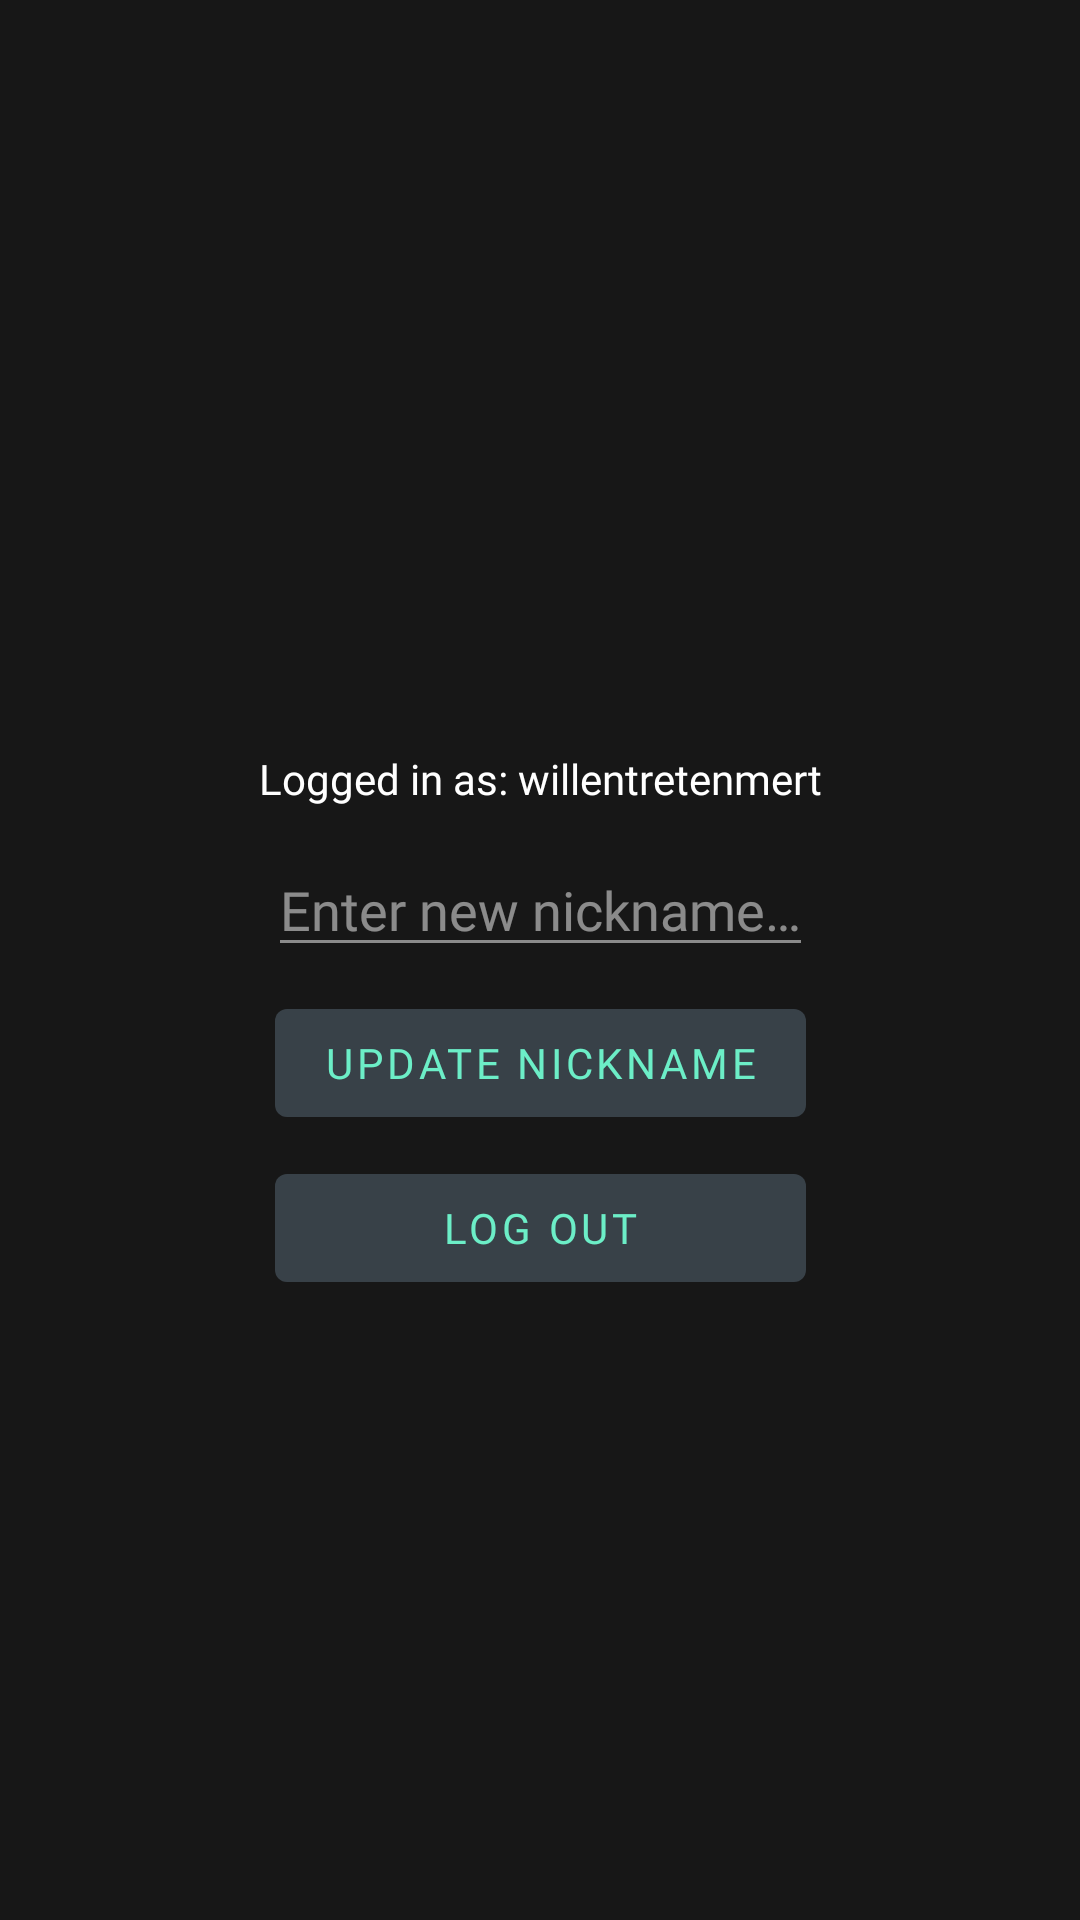

Reconstruct the res/layout file that produces this screen, plus the resources it refers to.
<!-- AndroidManifest.xml: application theme Theme.APIapplication -->
<!-- res/layout/fragment_settings.xml -->
<?xml version="1.0" encoding="utf-8"?>
<androidx.constraintlayout.widget.ConstraintLayout xmlns:android="http://schemas.android.com/apk/res/android"
    xmlns:app="http://schemas.android.com/apk/res-auto"
    xmlns:tools="http://schemas.android.com/tools"
    android:layout_width="match_parent"
    android:layout_height="match_parent"
    tools:context=".presentation.ui.fragments.SettingsFragment"
    android:background="@color/background">

    <LinearLayout
        android:id="@+id/mail"
        android:layout_width="wrap_content"
        android:layout_height="wrap_content"
        android:layout_marginTop="250dp"
        app:layout_constraintEnd_toEndOf="parent"
        app:layout_constraintStart_toStartOf="parent"
        app:layout_constraintTop_toTopOf="parent">

        <TextView
            android:layout_width="wrap_content"
            android:layout_height="wrap_content"
            android:text="Logged in as: "
            android:fontFamily="@font/inter"
            android:textColor="@color/white"
            app:layout_constraintBottom_toTopOf="@+id/edit_nickname"
            app:layout_constraintEnd_toEndOf="parent"
            app:layout_constraintStart_toStartOf="parent"
            app:layout_constraintTop_toBottomOf="@id/mail"
            app:layout_constraintVertical_bias="0.02"/>

        <TextView
            android:id="@+id/email"
            android:layout_width="wrap_content"
            android:layout_height="wrap_content"
            android:fontFamily="@font/inter_extrabold"
            android:text="@string/nickname"
            android:textColor="@color/white"
            app:layout_constraintBottom_toTopOf="@+id/edit_nickname"
            app:layout_constraintEnd_toEndOf="parent"
            app:layout_constraintStart_toStartOf="parent"
            app:layout_constraintTop_toBottomOf="@id/mail"
            app:layout_constraintVertical_bias="0.02"/>

    </LinearLayout>

    <EditText
        android:id="@+id/edit_nickname"
        android:layout_width="wrap_content"
        android:layout_height="wrap_content"
        android:gravity="center"
        android:layout_marginTop="12dp"
        android:hint="@string/edit_nickname"
        android:maxLength="16"
        android:fontFamily="@font/inter"
        android:textColorHint="@color/white"
        android:textColor="@color/white"
        android:backgroundTint="@color/white"
        android:maxLines="1"
        android:alpha="0.50"
        app:layout_constraintEnd_toEndOf="parent"
        app:layout_constraintStart_toStartOf="parent"
        app:layout_constraintTop_toBottomOf="@+id/mail" />

    <com.google.android.material.button.MaterialButton
        android:id="@+id/editProfile_button"
        android:layout_width="177sp"
        android:layout_height="wrap_content"
        android:layout_marginTop="8dp"
        android:clickable="true"
        android:focusable="true"
        android:fontFamily="@font/inter_extrabold"
        android:gravity="center"
        android:text="@string/btn_editProfile"
        android:textColor="@color/buttonTextColor"
        app:backgroundTint="@color/buttonBackground"
        app:layout_constraintEnd_toEndOf="parent"
        app:layout_constraintStart_toStartOf="parent"
        app:layout_constraintTop_toBottomOf="@+id/edit_nickname" />

    <com.google.android.material.button.MaterialButton
        android:id="@+id/logout_button"
        android:layout_width="177sp"
        android:layout_height="wrap_content"
        android:clickable="true"
        android:focusable="true"
        android:fontFamily="@font/inter_extrabold"
        android:gravity="center"
        android:text="@string/btn_logout"
        android:textColor="@color/buttonTextColor"
        app:backgroundTint="@color/buttonBackground"
        app:layout_constraintBottom_toBottomOf="parent"
        app:layout_constraintEnd_toEndOf="parent"
        app:layout_constraintStart_toStartOf="parent"
        app:layout_constraintTop_toBottomOf="@+id/editProfile_button"
        app:layout_constraintVertical_bias="0.033" />

</androidx.constraintlayout.widget.ConstraintLayout>
<!-- resources referenced by this layout -->
<resources>
  <color name="background">#171717</color>
  <color name="buttonBackground">#384148</color>
  <color name="buttonTextColor">#6CEEC7</color>
  <color name="white">#FFFFFFFF</color>
  <string name="btn_editProfile">update nickname</string>
  <string name="btn_logout">Log out</string>
  <string name="edit_nickname">Enter new nickname…</string>
  <string name="nickname">willentretenmert</string>
  <style name="Theme.APIapplication" parent="Theme.MaterialComponents.DayNight.NoActionBar">
          
          <item name="colorPrimary">@color/barColor</item>
          <item name="colorPrimaryVariant">@color/purple_700</item>
          <item name="colorOnPrimary">@color/white</item>
          
          <item name="colorSecondary">@color/teal_200</item>
          <item name="colorSecondaryVariant">@color/teal_700</item>
          <item name="colorOnSecondary">@color/black</item>
          
          <item name="android:statusBarColor">@color/barColor</item>
          
          <item name="android:navigationBarColor">@color/background</item>
      </style>
  <color name="barColor">#2A4659</color>
  <color name="purple_700">#FF3700B3</color>
  <color name="teal_200">#FF03DAC5</color>
  <color name="teal_700">#FF018786</color>
  <color name="black">#FF000000</color>
</resources>
